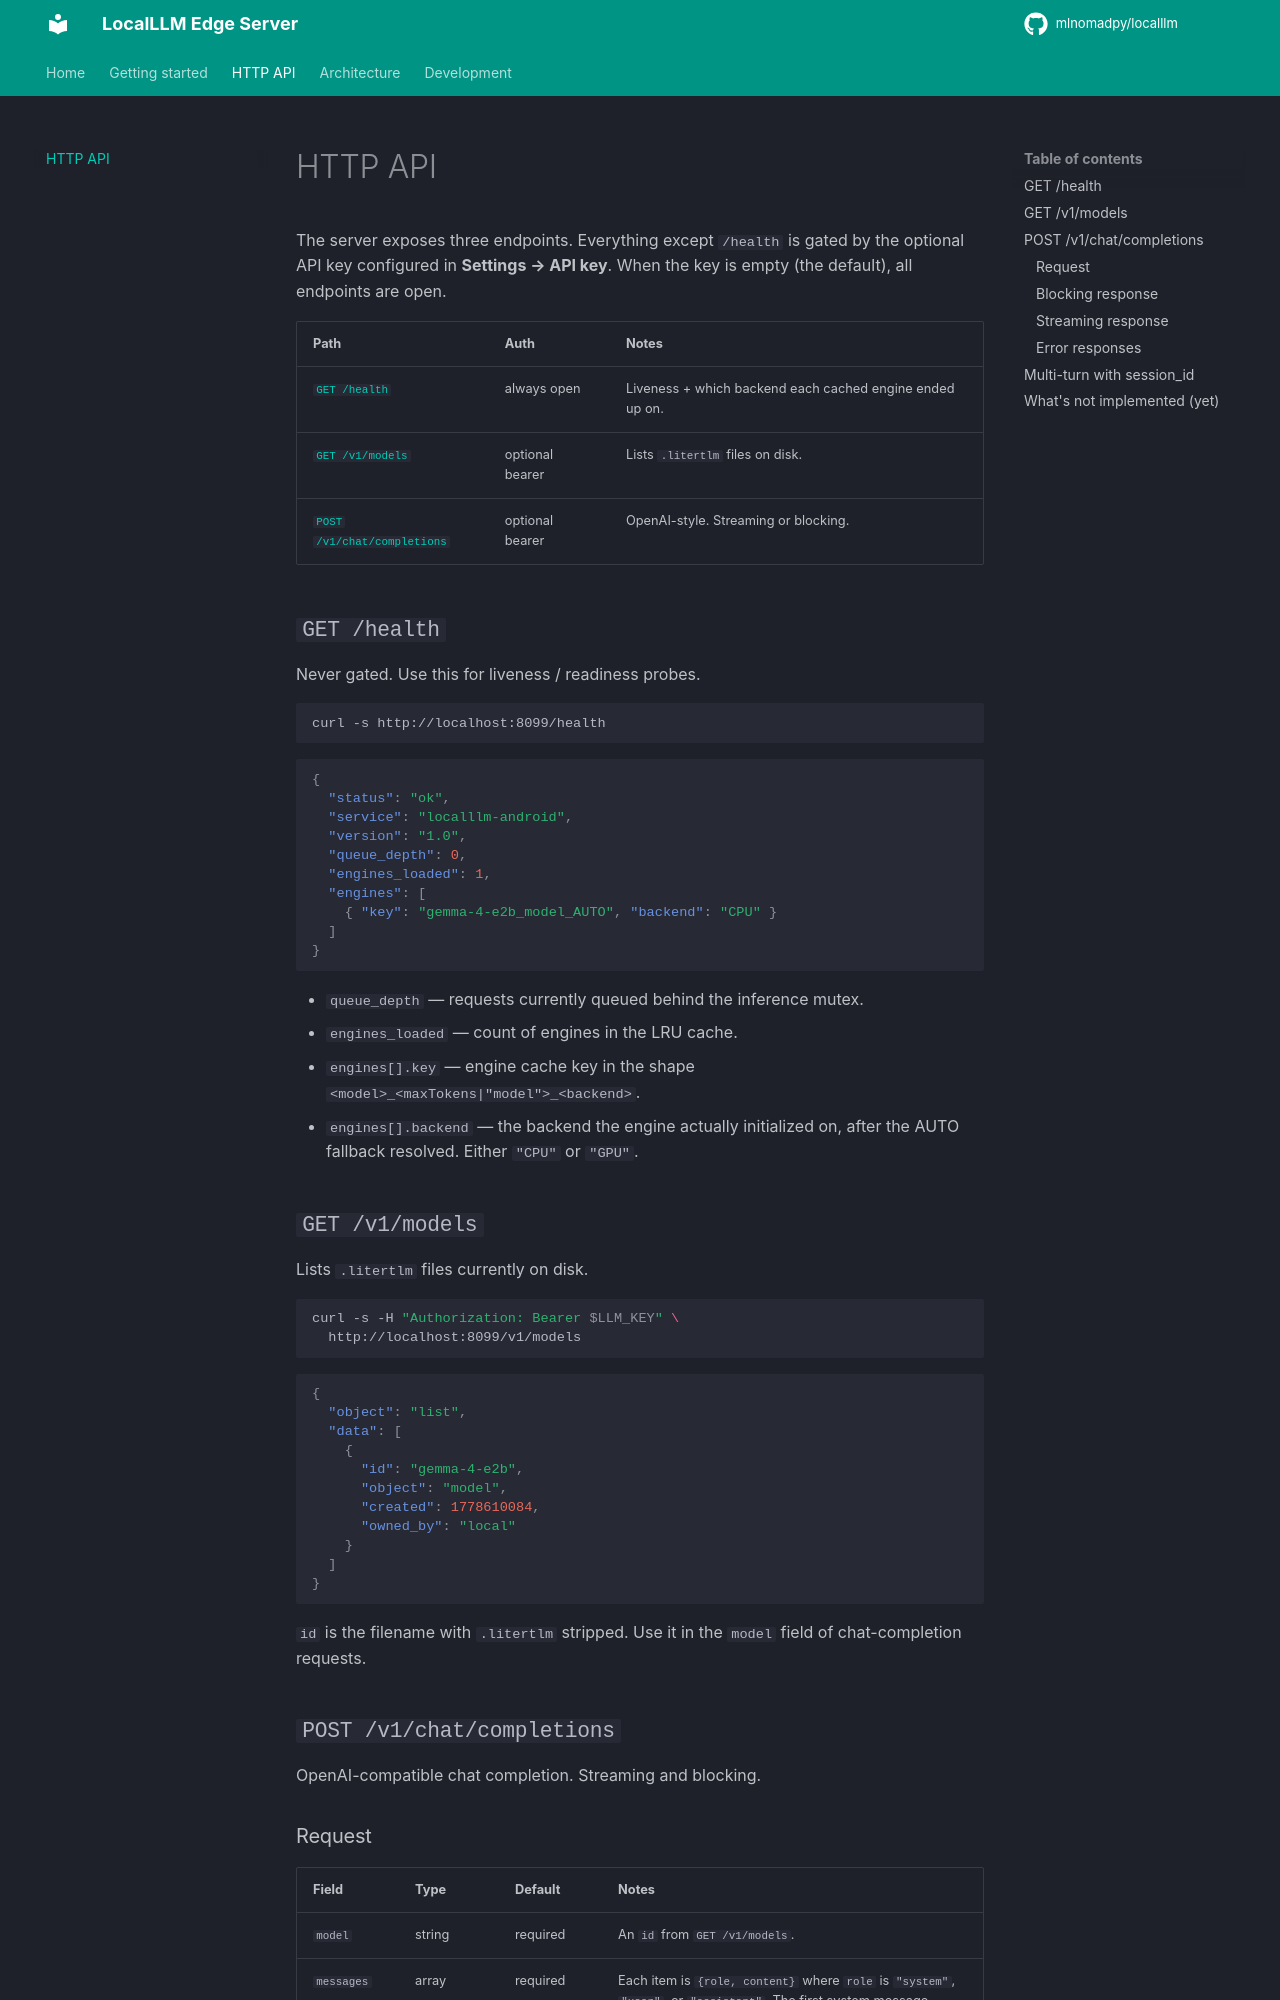

repository: aileenvl/localllm · page: api/index.html · generator: mkdocs

# HTTP API

The server exposes three endpoints. Everything except `/health` is
gated by the optional API key configured in **Settings → API key**.
When the key is empty (the default), all endpoints are open.

| Path | Auth | Notes |
|---|---|---|
| [`GET /health`](#health) | always open | Liveness + which backend each cached engine ended up on. |
| [`GET /v1/models`](#models) | optional bearer | Lists `.litertlm` files on disk. |
| [`POST /v1/chat/completions`](#chat-completions) | optional bearer | OpenAI-style. Streaming or blocking. |

## `GET /health` { #health }

Never gated. Use this for liveness / readiness probes.

```bash
curl -s http://localhost:8099/health
```

```json
{
  "status": "ok",
  "service": "localllm-android",
  "version": "1.0",
  "queue_depth": 0,
  "engines_loaded": 1,
  "engines": [
    { "key": "gemma-4-e2b_model_AUTO", "backend": "CPU" }
  ]
}
```

- `queue_depth` — requests currently queued behind the inference
  mutex.
- `engines_loaded` — count of engines in the LRU cache.
- `engines[].key` — engine cache key in the shape
  `<model>_<maxTokens|"model">_<backend>`.
- `engines[].backend` — the backend the engine actually initialized
  on, after the AUTO fallback resolved. Either `"CPU"` or `"GPU"`.

## `GET /v1/models` { #models }

Lists `.litertlm` files currently on disk.

```bash
curl -s -H "Authorization: Bearer $LLM_KEY" \
  http://localhost:8099/v1/models
```

```json
{
  "object": "list",
  "data": [
    {
      "id": "gemma-4-e2b",
      "object": "model",
      "created": 1778610084,
      "owned_by": "local"
    }
  ]
}
```

`id` is the filename with `.litertlm` stripped. Use it in the `model`
field of chat-completion requests.

## `POST /v1/chat/completions` { #chat-completions }

OpenAI-compatible chat completion. Streaming and blocking.
